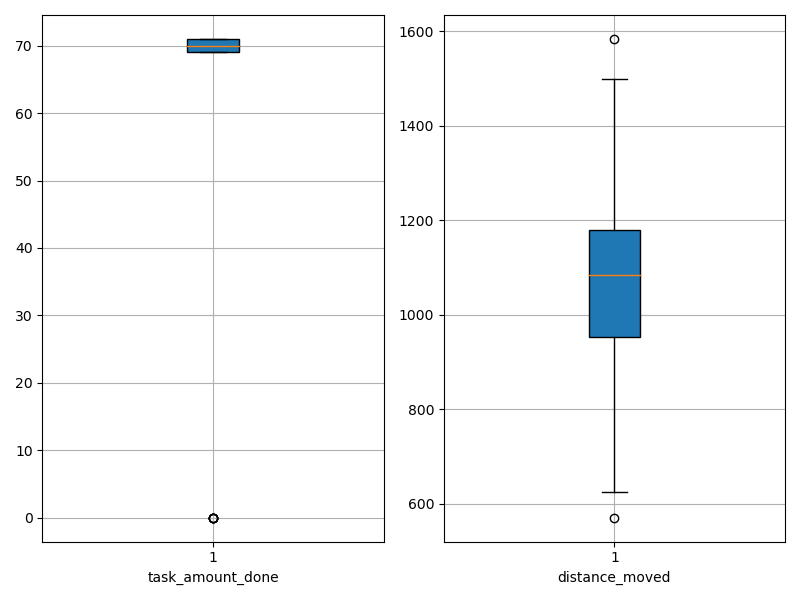

The table this chart was drawn from, first rows:
agent_id, task_amount_done, distance_moved
0, 69.0, 936.8
1, 70.0, 1078
2, 69.0, 1178
3, 71.0, 735.8
4, 70.0, 957.9
5, 69.0, 724.2
6, 70.0, 666.5
7, 69.0, 1035
8, 70.0, 1019
9, 69.0, 685.1
10, 70.0, 1194
11, 70.0, 1039
12, 71.0, 1028
13, 71.0, 1194
14, 71.0, 1144
15, 69.0, 767.2
16, 70.0, 1064
17, 71.0, 1222
18, 70.0, 1165
19, 70.0, 1118
20, 69.0, 1083
21, 69.0, 916.3
22, 71.0, 1085
23, 71.0, 1190
24, 0.0, 1476
25, 70.0, 1063
26, 71.0, 1140
27, 69.0, 1208
28, 70.0, 989.7
29, 70.0, 623.8
30, 0.0, 1454
31, 71.0, 570.5
32, 71.0, 1144
33, 0.0, 1500
34, 69.0, 1057
35, 69.0, 1185
36, 70.0, 1161
37, 71.0, 1075
38, 70.0, 1232
39, 71.0, 1093
40, 69.0, 1135
41, 69.0, 836
42, 70.0, 1192
43, 71.0, 884.7
44, 70.0, 916.9
45, 69.0, 712.9
46, 70.0, 1179
47, 71.0, 1194
48, 70.0, 922.8
49, 70.0, 978.4
50, 0.0, 1278
51, 0.0, 1584
52, 71.0, 1143
53, 71.0, 1227
54, 69.0, 895.4
55, 70.0, 1161
56, 71.0, 1074
57, 70.0, 1121
58, 69.0, 1148
59, 69.0, 1079
